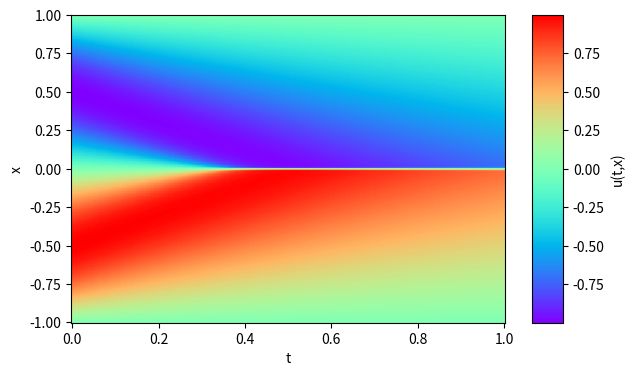

Write Python code to recreate this figure.
"""
fdm_main.py
In this python script I use odeint to solve the burger's PDE via taking finite differences.
"""
from scipy.integrate import odeint
import numpy as np
import matplotlib.pyplot as plt
import time

# u is a vector with every point being at a different x
N = 510 # 400 # 4080            # 510, 1020, 2040, 4080
nt = 201  # 101  # 1601           # 200+1, 400+1, 800+1, 1600+1
dx = 2 / N
b = 0.01 / np.pi  # viscosity term

print("Begin Calculation...\n")
start_time = time.time()
# Define Function to pass to odeint
def burgers(u_int, t, b, N):
    u_local = np.zeros([N + 1])
    u_local[1:N] = u_int
    dudt = np.zeros([N - 1])

    for i in range(1, N):
        dudt[i - 1] = b * (u_local[i + 1] - 2 * u_local[i] + u_local[i - 1]) / (
            dx * dx
        ) - u_local[i] * (u_local[i + 1] - u_local[i - 1]) / (
            2 * dx
        )  # Changed and commented out previous version
    return dudt


# Define Initial Conditions
# Sine wave:
x0 = np.linspace(-1, 1, N + 1) 
u0 = -np.sin(np.pi * x0)
u0_int = u0[1:N]

# Define Time Interval
t = np.linspace(0, 1, nt)

# print(len(t))
# Where the solution is computed
# sol = odeint(burgers, u0, t, args=(b))
u_int = odeint(burgers, u0_int, t, args=(b, N))
u_int = np.transpose(u_int)
# Writing BC into array
## u[:, 0] = u0
u = np.zeros([N + 1, nt])
u[0, :] = 0
u[N, :] = 0
u[1:N, :] = u_int
print(t.shape)
print(x0.shape)
print(u.shape)

# Print time taken for main code to run
print("--- %s seconds ---" % (time.time() - start_time))

# Export Data
# np.savez(f"Burgers_N{N}_nt{nt}.npz", t=t, x=x0, exact=u)
print("\n --- Data Exported ---")

# Plot graph
fig = plt.figure(figsize=(7, 4))
plt.pcolormesh(t, x0, u, cmap="rainbow")
plt.xlabel("t")
plt.ylabel("x")
cbar = plt.colorbar(pad=0.05, aspect=10)
cbar.set_label("u(t,x)")
# cbar.mappable.set_clim(-1, 1)
plt.show()

